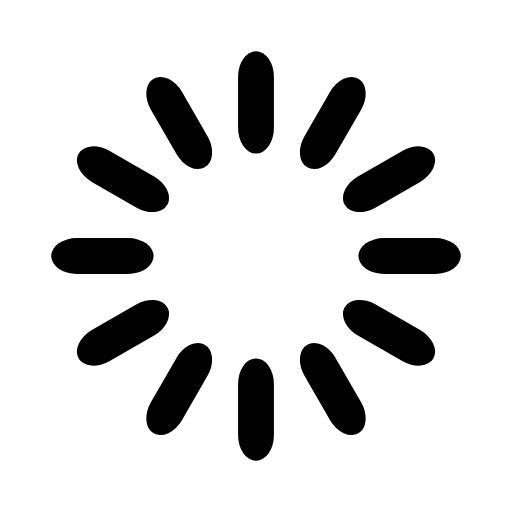
t = 0.00 s
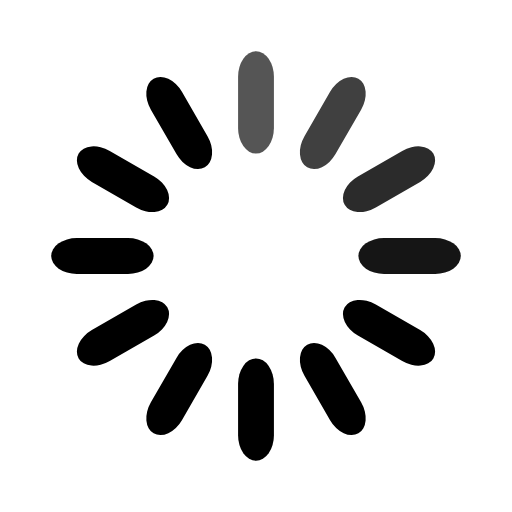
t = 0.30 s
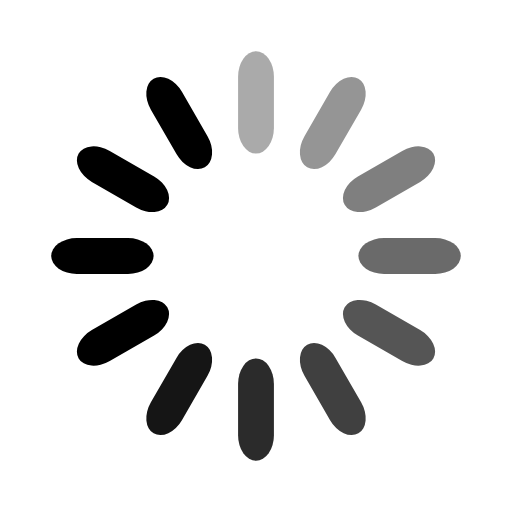
t = 0.60 s
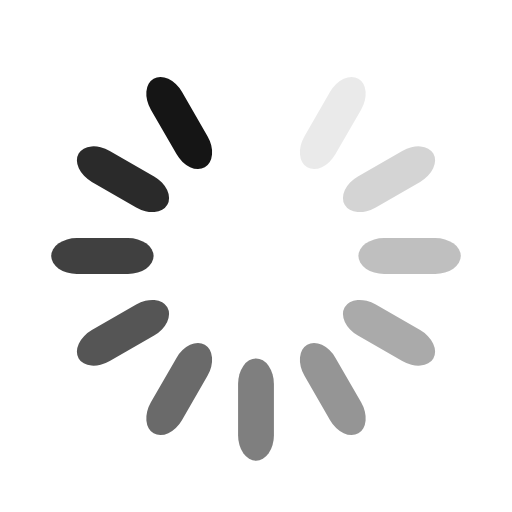
t = 0.90 s
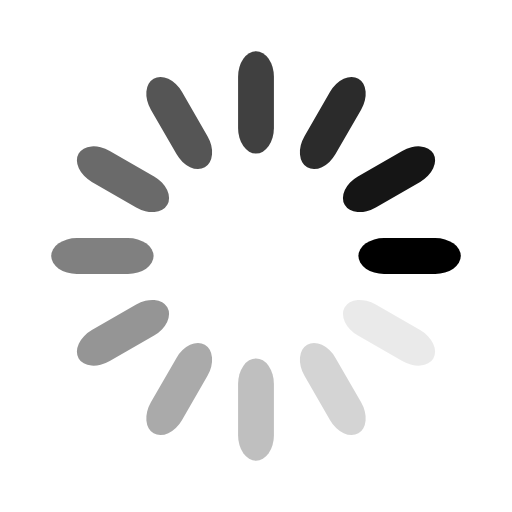
t = 1.13 s
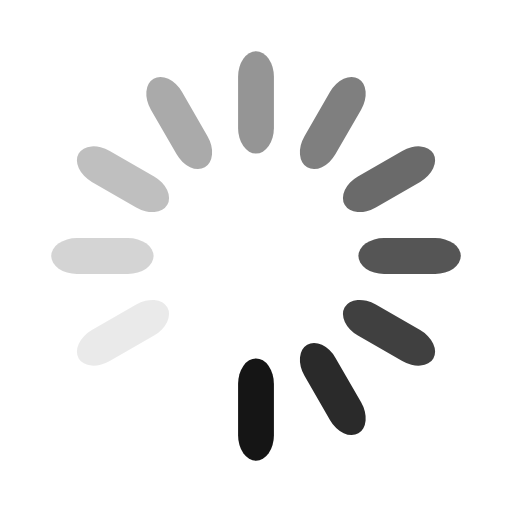
t = 1.43 s

The animated SVG that drew these frames (rendered in a browser with its animation timeline set to each time). Animation: 12 SMIL elements (animate=12); one cycle of 1.73 s, repeats indefinitely.

<svg width='120px' height='120px' xmlns="http://www.w3.org/2000/svg" viewBox="0 0 100 100" preserveAspectRatio="xMidYMid" class="uil-default"><rect x="0" y="0" width="100" height="100" fill="none" class="bk"></rect><rect  x='46.5' y='40' width='7' height='20' rx='5' ry='5' fill='#000000' transform='rotate(0 50 50) translate(0 -30)'>  <animate attributeName='opacity' from='1' to='0' dur='0.9s' begin='0s' repeatCount='indefinite'/></rect><rect  x='46.5' y='40' width='7' height='20' rx='5' ry='5' fill='#000000' transform='rotate(30 50 50) translate(0 -30)'>  <animate attributeName='opacity' from='1' to='0' dur='0.9s' begin='0.075s' repeatCount='indefinite'/></rect><rect  x='46.5' y='40' width='7' height='20' rx='5' ry='5' fill='#000000' transform='rotate(60 50 50) translate(0 -30)'>  <animate attributeName='opacity' from='1' to='0' dur='0.9s' begin='0.15s' repeatCount='indefinite'/></rect><rect  x='46.5' y='40' width='7' height='20' rx='5' ry='5' fill='#000000' transform='rotate(90 50 50) translate(0 -30)'>  <animate attributeName='opacity' from='1' to='0' dur='0.9s' begin='0.225s' repeatCount='indefinite'/></rect><rect  x='46.5' y='40' width='7' height='20' rx='5' ry='5' fill='#000000' transform='rotate(120 50 50) translate(0 -30)'>  <animate attributeName='opacity' from='1' to='0' dur='0.9s' begin='0.3s' repeatCount='indefinite'/></rect><rect  x='46.5' y='40' width='7' height='20' rx='5' ry='5' fill='#000000' transform='rotate(150 50 50) translate(0 -30)'>  <animate attributeName='opacity' from='1' to='0' dur='0.9s' begin='0.375s' repeatCount='indefinite'/></rect><rect  x='46.5' y='40' width='7' height='20' rx='5' ry='5' fill='#000000' transform='rotate(180 50 50) translate(0 -30)'>  <animate attributeName='opacity' from='1' to='0' dur='0.9s' begin='0.45s' repeatCount='indefinite'/></rect><rect  x='46.5' y='40' width='7' height='20' rx='5' ry='5' fill='#000000' transform='rotate(210 50 50) translate(0 -30)'>  <animate attributeName='opacity' from='1' to='0' dur='0.9s' begin='0.525s' repeatCount='indefinite'/></rect><rect  x='46.5' y='40' width='7' height='20' rx='5' ry='5' fill='#000000' transform='rotate(240 50 50) translate(0 -30)'>  <animate attributeName='opacity' from='1' to='0' dur='0.9s' begin='0.6s' repeatCount='indefinite'/></rect><rect  x='46.5' y='40' width='7' height='20' rx='5' ry='5' fill='#000000' transform='rotate(270 50 50) translate(0 -30)'>  <animate attributeName='opacity' from='1' to='0' dur='0.9s' begin='0.6749999999999999s' repeatCount='indefinite'/></rect><rect  x='46.5' y='40' width='7' height='20' rx='5' ry='5' fill='#000000' transform='rotate(300 50 50) translate(0 -30)'>  <animate attributeName='opacity' from='1' to='0' dur='0.9s' begin='0.75s' repeatCount='indefinite'/></rect><rect  x='46.5' y='40' width='7' height='20' rx='5' ry='5' fill='#000000' transform='rotate(330 50 50) translate(0 -30)'>  <animate attributeName='opacity' from='1' to='0' dur='0.9s' begin='0.8250000000000001s' repeatCount='indefinite'/></rect></svg>